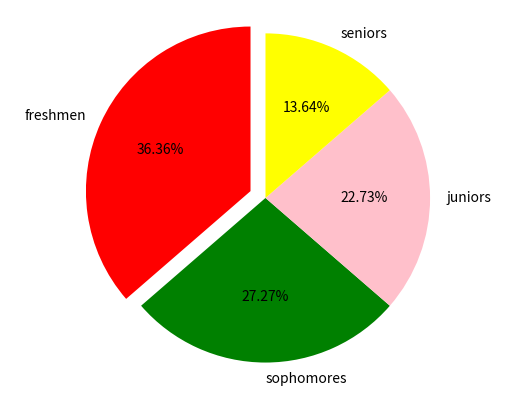

Source code (Python):
import matplotlib.pyplot as plot
# set up your lists
numlist = [8, 6, 5, 3]
namelist = ['freshmen', 'sophomores', 'juniors', 'seniors']
colorlist = ['red', 'green', 'pink', 'yellow' ]
explodelist = [0.1, 0.0, 0.0, 0.0]
# make the pie chart
plot.pie(numlist, labels=namelist, autopct='%.2f%%', colors=colorlist,
    	explode = explodelist, startangle = 90)
plot.axis('equal')
plot.savefig('piechart.png')
